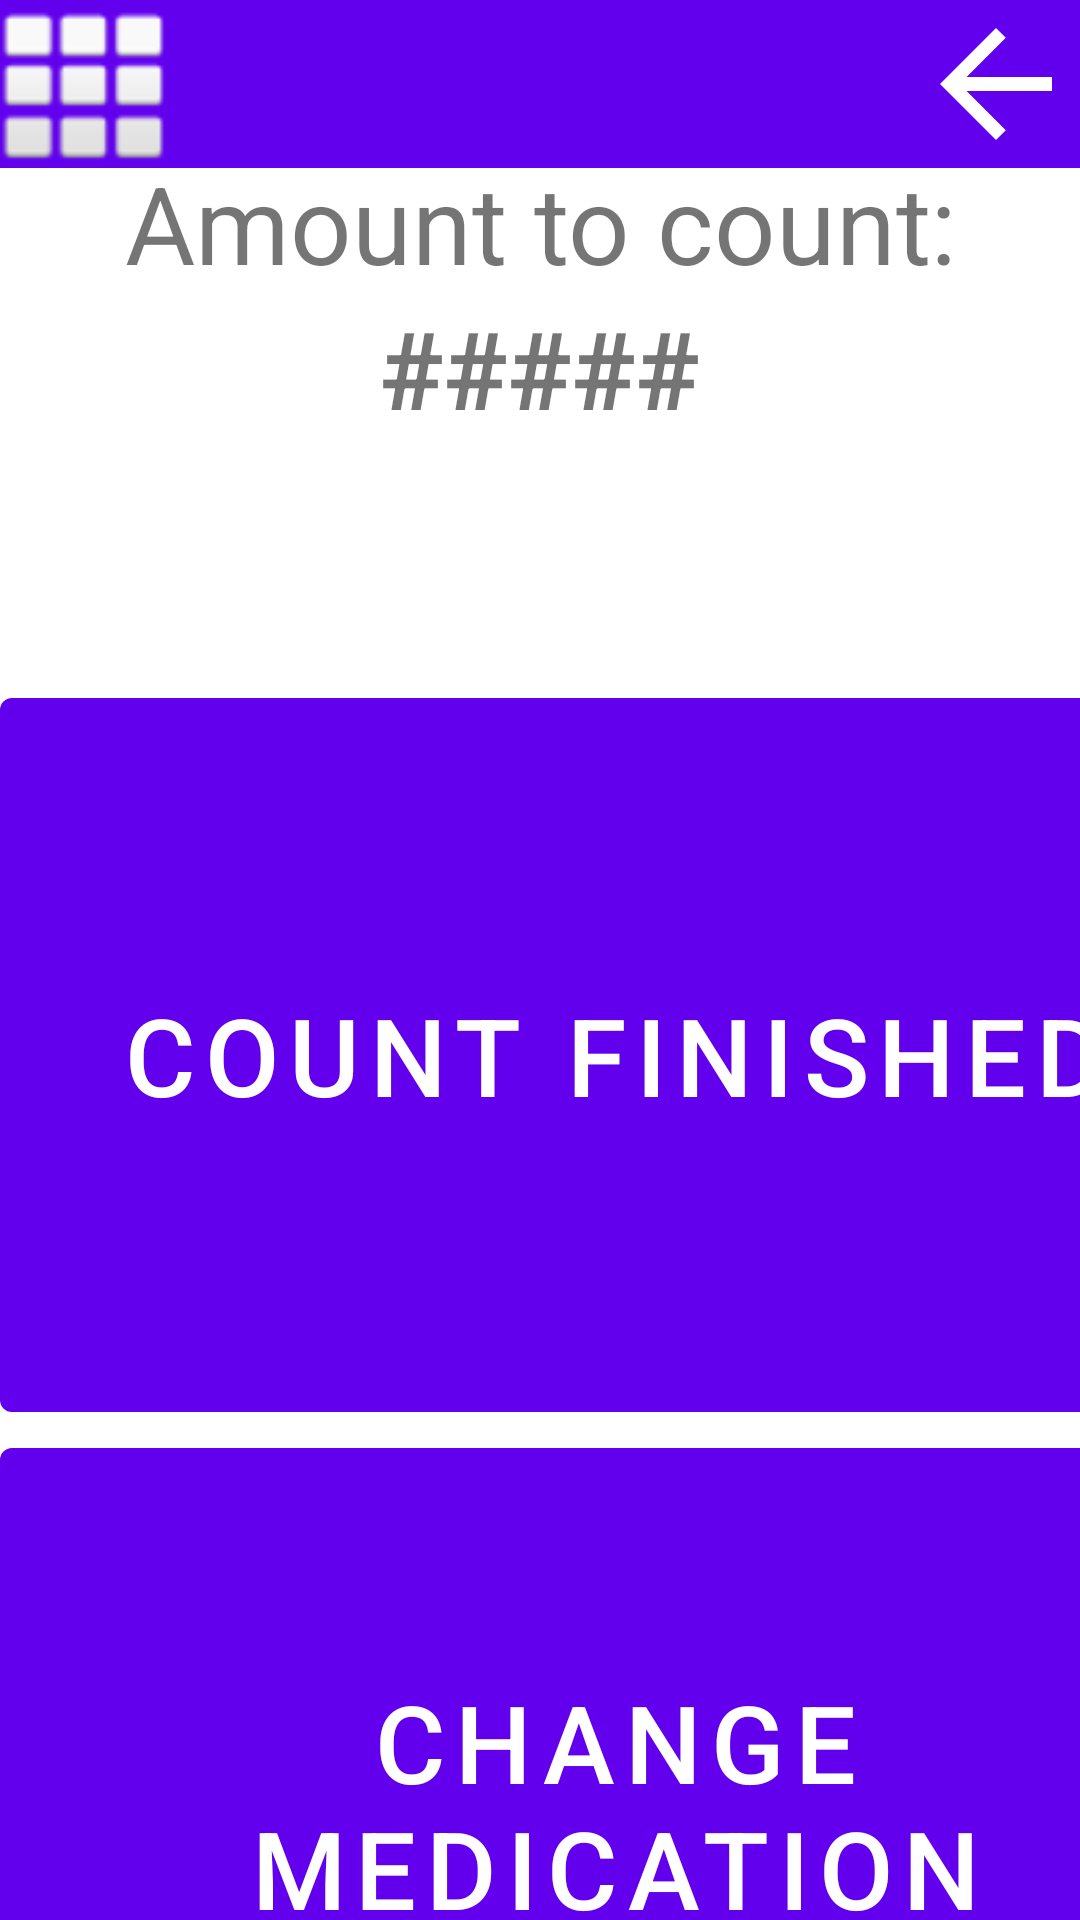

Layout XML and referenced resources for this Android screen:
<!-- AndroidManifest.xml: application theme Theme.SWEN444PharmacyManagerV2 -->
<!-- res/layout/fragment_filling_counting.xml -->
<?xml version="1.0" encoding="utf-8"?>
<androidx.constraintlayout.widget.ConstraintLayout xmlns:android="http://schemas.android.com/apk/res/android"
    xmlns:app="http://schemas.android.com/apk/res-auto"
    xmlns:tools="http://schemas.android.com/tools"
    android:id="@+id/frameLayout4"
    android:layout_width="match_parent"
    android:layout_height="match_parent"
    tools:context=".FillingCounting">

    <LinearLayout
        android:layout_width="match_parent"
        android:layout_height="match_parent"
        android:layout_marginTop="50dp"
        android:orientation="vertical"
        app:layout_constraintBottom_toBottomOf="parent"
        app:layout_constraintStart_toStartOf="parent"
        app:layout_constraintTop_toTopOf="parent">

        <TextView
            android:id="@+id/textView2"
            android:layout_width="match_parent"
            android:layout_height="wrap_content"
            android:text="Amount to count:"
            android:textAlignment="center"
            android:textSize="36sp" />

        <TextView
            android:id="@+id/textView3"
            android:layout_width="match_parent"
            android:layout_height="wrap_content"
            android:text="#####"
            android:textAlignment="center"
            android:textSize="36sp"
            android:textStyle="bold" />

        <Button
            android:id="@+id/CountFinishedButton"
            android:layout_width="410dp"
            android:layout_height="250dp"
            android:layout_marginTop="80dp"
            android:layout_marginEnd="323dp"
            android:layout_marginRight="323dp"
            android:text="Count Finished"
            android:textSize="36sp"
            app:layout_constraintEnd_toEndOf="parent"
            app:layout_constraintStart_toStartOf="parent"
            app:layout_constraintTop_toBottomOf="@+id/textView3" />

        <Button
            android:id="@+id/ChangeCountButton"
            android:layout_width="410dp"
            android:layout_height="250dp"
            android:layout_marginTop="0dp"
            android:layout_marginEnd="323dp"
            android:layout_marginRight="323dp"
            android:text="Change Medication"
            android:textSize="36sp"
            app:layout_constraintEnd_toEndOf="parent"
            app:layout_constraintStart_toStartOf="parent"
            app:layout_constraintTop_toBottomOf="@+id/textView3" />

    </LinearLayout>


    <androidx.appcompat.widget.Toolbar
        android:id="@+id/toolbar"
        android:layout_width="match_parent"
        android:layout_height="wrap_content"
        android:background="?attr/colorPrimary"
        android:minHeight="?attr/actionBarSize"
        android:theme="?attr/actionBarTheme"
        app:layout_constraintStart_toStartOf="parent"
        app:layout_constraintTop_toTopOf="parent" />

    <ImageView
        android:id="@+id/MenuImage"
        android:layout_width="56dp"
        android:layout_height="56dp"
        android:src="@android:drawable/ic_dialog_dialer"
        app:layout_constraintStart_toStartOf="parent"
        app:layout_constraintTop_toTopOf="parent" />

    <ImageView
        android:id="@+id/BackImage"
        android:layout_width="56dp"
        android:layout_height="56dp"
        android:src="@drawable/abc_vector_test"
        app:layout_constraintEnd_toEndOf="parent"
        app:layout_constraintTop_toTopOf="parent" />

</androidx.constraintlayout.widget.ConstraintLayout>
<!-- resources referenced by this layout -->
<resources>
  <style name="Theme.SWEN444PharmacyManagerV2" parent="Theme.MaterialComponents.DayNight.DarkActionBar">
          
          <item name="colorPrimary">@color/purple_500</item>
          <item name="colorPrimaryVariant">@color/purple_700</item>
          <item name="colorOnPrimary">@color/white</item>
          
          <item name="colorSecondary">@color/teal_200</item>
          <item name="colorSecondaryVariant">@color/teal_700</item>
          <item name="colorOnSecondary">@color/black</item>
          
          <item name="android:statusBarColor" tools:targetApi="l">?attr/colorPrimaryVariant</item>
          
      </style>
  <!-- not gathered from this repository: default colours our renderer supplied (Android Studio template values) -->
  <color name="purple_500">#FF6200EE</color>
  <color name="purple_700">#FF3700B3</color>
  <color name="teal_200">#FF03DAC5</color>
  <color name="teal_700">#FF018786</color>
  <color name="black">#FF000000</color>
  <color name="white">#FFFFFFFF</color>
</resources>
